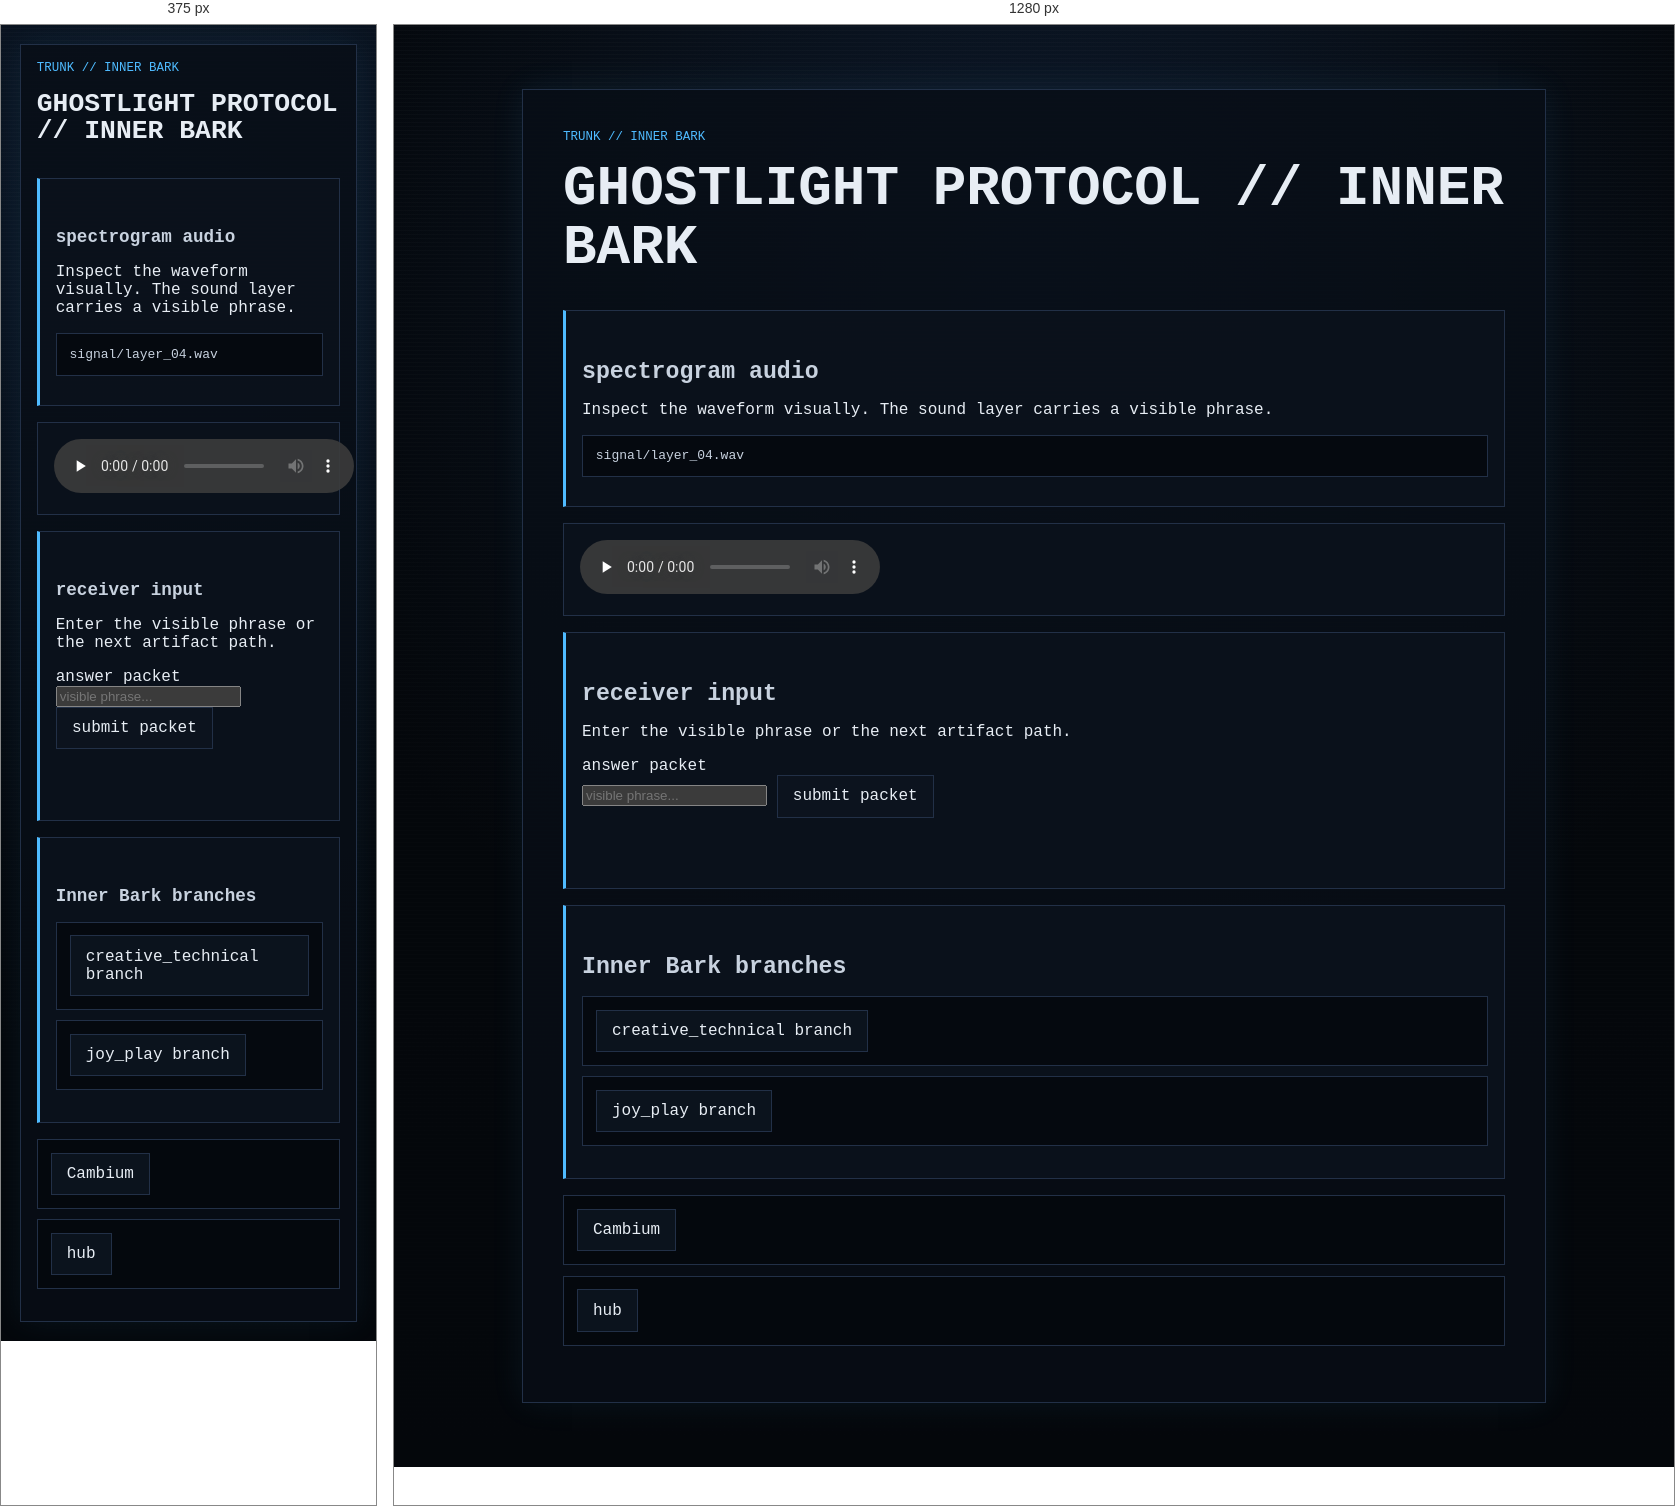
Rendered at 375 px and 1280 px, left to right.

<!-- file: layer_04.html -->
<!doctype html>

<html lang="en">
<head>
  <meta charset="utf-8">
  <meta name="viewport" content="width=device-width, initial-scale=1">
  <title>GHOSTLIGHT PROTOCOL // INNER BARK</title>
  <link rel="stylesheet" href="../style.css">
</head>
<body>
  <main class="ghost-page">
    <article class="ghost-card">

  <p class="breadcrumb">trunk // inner bark</p>
  <h1>GHOSTLIGHT PROTOCOL // INNER BARK</h1>

  <section class="gate">
    <h2>spectrogram audio</h2>
    <p>Inspect the waveform visually. The sound layer carries a visible phrase.</p>
    <pre class="code-block">signal/layer_04.wav</pre>
  </section>

  <section class="audio-panel">
    <audio controls preload="none" src="layer_04.wav"></audio>
  </section>

  <section class="gate" aria-labelledby="answer-title">
    <h2 id="answer-title">receiver input</h2>
    <p>Enter the visible phrase or the next artifact path.</p>

    <form id="layer-04-answer-form">
      <label for="layer-04-answer">answer packet</label><br>
      <input
        id="layer-04-answer"
        name="answer"
        type="text"
        autocomplete="off"
        spellcheck="false"
        class="answer-input"
        placeholder="visible phrase..."
      >
      <button class="audio-button" type="submit">submit packet</button>
    </form>

    <p id="layer-04-answer-status" class="audio-status" aria-live="polite"></p>
  </section>

  <section class="gate">
    <h2>Inner Bark branches</h2>
    <ul class="path-list">
      <li><a href="branches/creative_technical/start.html">creative_technical branch</a></li>
      <li><a href="branches/joy_play/start.html">joy_play branch</a></li>
    </ul>
  </section>

  <ul class="path-list">
    <li><a href="layer_05.html">Cambium</a></li>
    <li><a href="hub.html">hub</a></li>
  </ul>

</article>

  </main>

  <script>
    const form = document.getElementById("layer-04-answer-form");
    const input = document.getElementById("layer-04-answer");
    const status = document.getElementById("layer-04-answer-status");

    function normalizeAnswer(value) {
      return value
        .trim()
        .toLowerCase()
        .replace(/[_-]+/g, " ")
        .replace(/\s+/g, " ");
    }

    function compact(value) {
      return normalizeAnswer(value).replace(/[^a-z0-9]/g, "");
    }

    function includesAny(value, terms) {
      return terms.some((term) => value.includes(term));
    }

    function isValidAnswer(value) {
      const text = normalizeAnswer(value);
      const key = compact(value);
      const rejected = new Set(["voice", "signal", "sound", "audio", "music", "resonance", "listen", "heard"]);
      const accepted = new Set([
        "voiceissignal",
        "voiceisasignal",
        "voicecarriessignal",
        "voicecarriesasignal",
        "soundissignal",
        "soundisasignal",
        "soundcarriessignal",
        "resonanceissignal",
        "signalvoice",
        "signallayer05capacitygatetxt",
        "layer05capacitygate",
        "layer05capacitygatetxt"
      ]);

      if (!key) return false;
      if (rejected.has(key)) return false;
      if (accepted.has(key)) return true;
      if (text.includes("capacity gate")) return true;

      return includesAny(text, ["voice", "sound", "audio", "resonance"]) && includesAny(text, ["signal", "carries", "visible", "phrase"]);
    }

    form.addEventListener("submit", (event) => {
      event.preventDefault();

      if (isValidAnswer(input.value)) {
        status.textContent = "packet accepted";
        window.location.href = "layer_04_reward.html";
      } else {
        status.textContent = "packet rejected";
        window.location.href = "fail/puzzle_failed.html";
      }
    });
  </script>

  <script src="../script.js?v=branch-inputs-2"></script>

</body>
</html>


/* @media block from style.css */
@media (max-width: 34rem) {
  .status-grid {
    grid-template-columns: 1fr;
  }
}